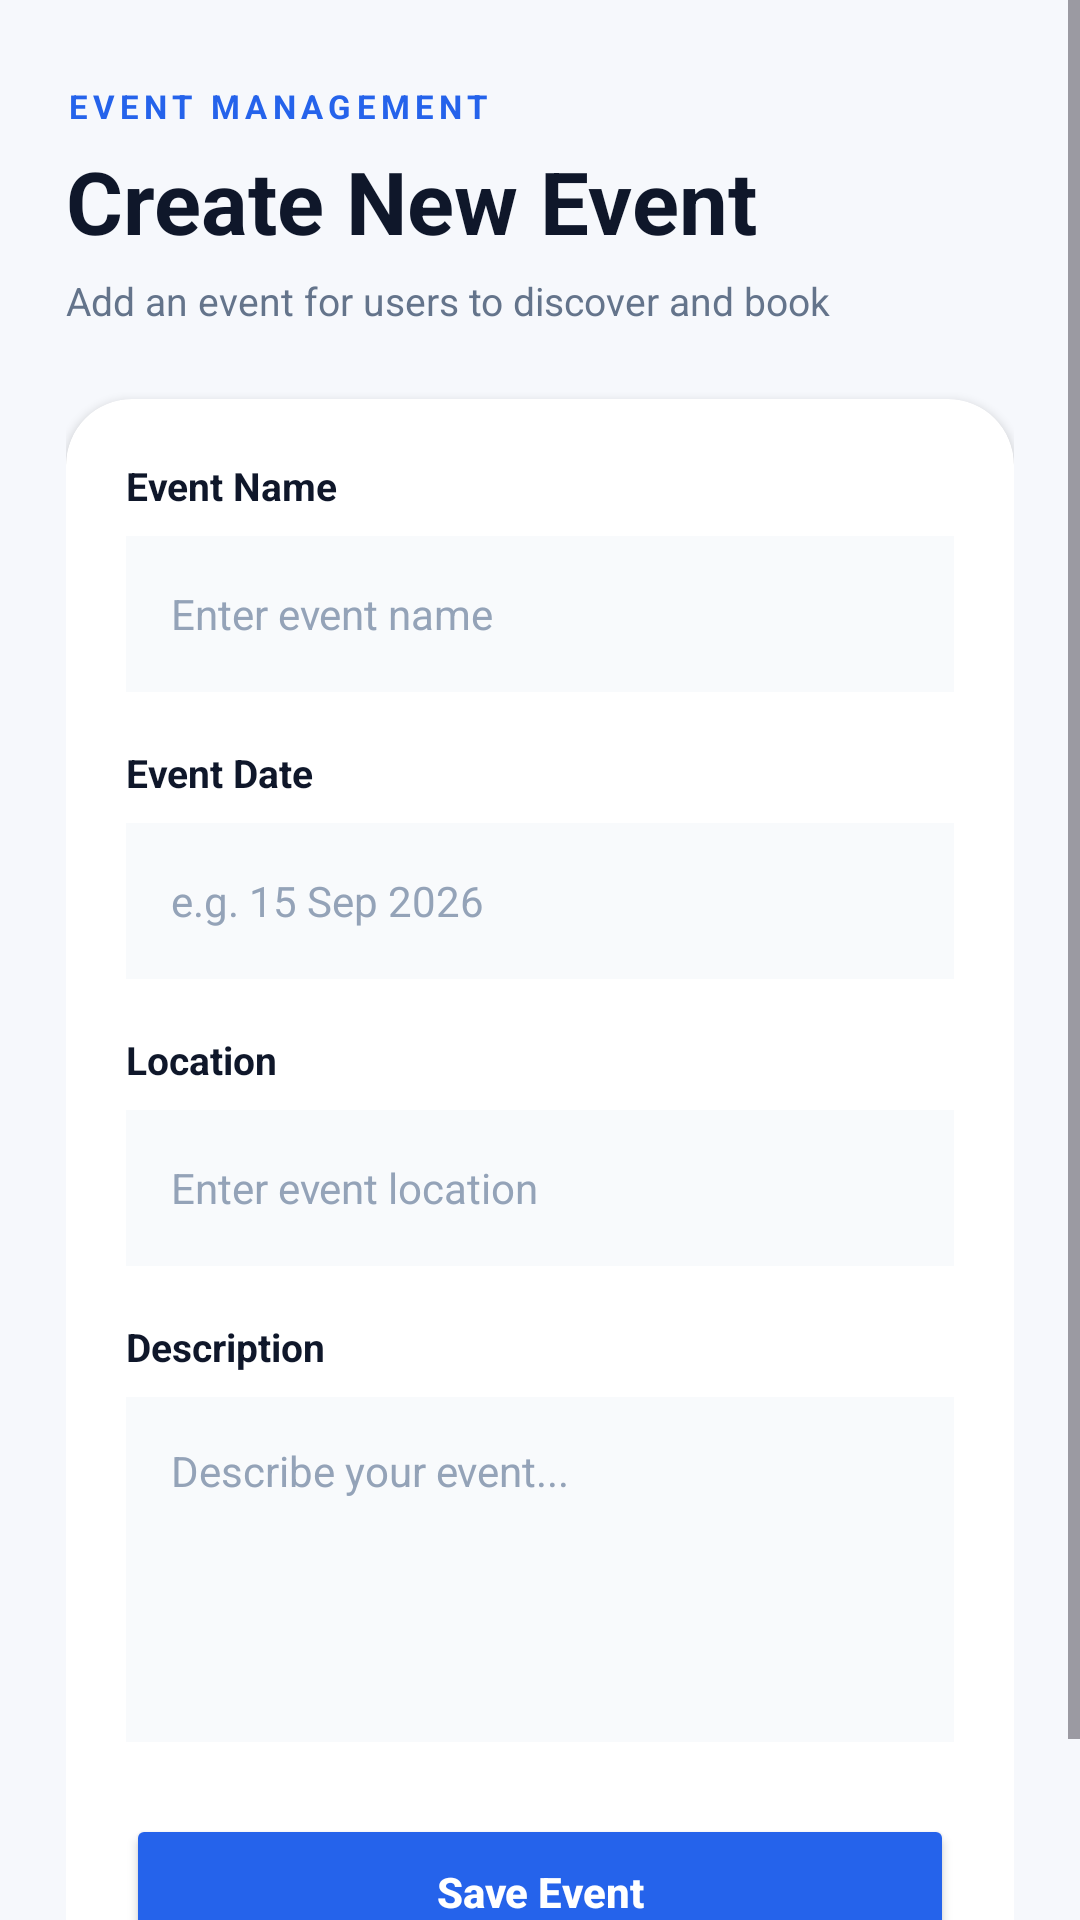

Write the Android layout XML for this screen, with the resource values it uses.
<!-- AndroidManifest.xml: application theme Theme.EventBookingApp -->
<!-- res/layout/activity_create_event.xml -->
<?xml version="1.0" encoding="utf-8"?>
<ScrollView
    xmlns:android="http://schemas.android.com/apk/res/android"
    android:layout_width="match_parent"
    android:layout_height="match_parent"
    android:background="#F6F8FC"
    android:fillViewport="true">

    <LinearLayout
        android:layout_width="match_parent"
        android:layout_height="wrap_content"
        android:orientation="vertical"
        android:paddingStart="22dp"
        android:paddingEnd="22dp"
        android:paddingTop="28dp"
        android:paddingBottom="30dp">

        

        <TextView
            android:layout_width="wrap_content"
            android:layout_height="wrap_content"
            android:text="EVENT MANAGEMENT"
            android:textColor="#2563EB"
            android:textSize="11sp"
            android:textStyle="bold"
            android:letterSpacing="0.16" />

        <TextView
            android:layout_width="match_parent"
            android:layout_height="wrap_content"
            android:layout_marginTop="5dp"
            android:text="Create New Event"
            android:textColor="#0F172A"
            android:textSize="29sp"
            android:textStyle="bold" />

        <TextView
            android:layout_width="match_parent"
            android:layout_height="wrap_content"
            android:layout_marginTop="5dp"
            android:text="Add an event for users to discover and book"
            android:textColor="#64748B"
            android:textSize="13sp" />


        

        <androidx.cardview.widget.CardView
            android:layout_width="match_parent"
            android:layout_height="wrap_content"
            android:layout_marginTop="24dp"
            app:cardCornerRadius="22dp"
            app:cardElevation="2dp"
            app:cardBackgroundColor="#FFFFFF"
            xmlns:app="http://schemas.android.com/apk/res-auto">

            <LinearLayout
                android:layout_width="match_parent"
                android:layout_height="wrap_content"
                android:orientation="vertical"
                android:padding="20dp">

                

                <TextView
                    android:layout_width="wrap_content"
                    android:layout_height="wrap_content"
                    android:text="Event Name"
                    android:textColor="#0F172A"
                    android:textSize="13sp"
                    android:textStyle="bold" />

                <EditText
                    android:id="@+id/etEventName"
                    android:layout_width="match_parent"
                    android:layout_height="52dp"
                    android:layout_marginTop="8dp"
                    android:background="#F8FAFC"
                    android:hint="Enter event name"
                    android:paddingStart="15dp"
                    android:paddingEnd="15dp"
                    android:textColor="#0F172A"
                    android:textColorHint="#94A3B8"
                    android:textSize="14sp"
                    android:singleLine="true" />


                

                <TextView
                    android:layout_width="wrap_content"
                    android:layout_height="wrap_content"
                    android:layout_marginTop="18dp"
                    android:text="Event Date"
                    android:textColor="#0F172A"
                    android:textSize="13sp"
                    android:textStyle="bold" />

                <EditText
                    android:id="@+id/etDate"
                    android:layout_width="match_parent"
                    android:layout_height="52dp"
                    android:layout_marginTop="8dp"
                    android:background="#F8FAFC"
                    android:hint="e.g. 15 Sep 2026"
                    android:paddingStart="15dp"
                    android:paddingEnd="15dp"
                    android:textColor="#0F172A"
                    android:textColorHint="#94A3B8"
                    android:textSize="14sp"
                    android:singleLine="true" />


                

                <TextView
                    android:layout_width="wrap_content"
                    android:layout_height="wrap_content"
                    android:layout_marginTop="18dp"
                    android:text="Location"
                    android:textColor="#0F172A"
                    android:textSize="13sp"
                    android:textStyle="bold" />

                <EditText
                    android:id="@+id/etLocation"
                    android:layout_width="match_parent"
                    android:layout_height="52dp"
                    android:layout_marginTop="8dp"
                    android:background="#F8FAFC"
                    android:hint="Enter event location"
                    android:paddingStart="15dp"
                    android:paddingEnd="15dp"
                    android:textColor="#0F172A"
                    android:textColorHint="#94A3B8"
                    android:textSize="14sp"
                    android:singleLine="true" />


                

                <TextView
                    android:layout_width="wrap_content"
                    android:layout_height="wrap_content"
                    android:layout_marginTop="18dp"
                    android:text="Description"
                    android:textColor="#0F172A"
                    android:textSize="13sp"
                    android:textStyle="bold" />

                <EditText
                    android:id="@+id/etDescription"
                    android:layout_width="match_parent"
                    android:layout_height="115dp"
                    android:layout_marginTop="8dp"
                    android:background="#F8FAFC"
                    android:gravity="top"
                    android:hint="Describe your event..."
                    android:padding="15dp"
                    android:textColor="#0F172A"
                    android:textColorHint="#94A3B8"
                    android:textSize="14sp" />


                

                <Button
                    android:id="@+id/btnSaveEvent"
                    android:layout_width="match_parent"
                    android:layout_height="52dp"
                    android:layout_marginTop="24dp"
                    android:backgroundTint="#2563EB"
                    android:text="Save Event"
                    android:textAllCaps="false"
                    android:textColor="#FFFFFF"
                    android:textSize="14sp"
                    android:textStyle="bold" />

            </LinearLayout>

        </androidx.cardview.widget.CardView>

    </LinearLayout>

</ScrollView>
<!-- resources referenced by this layout -->
<resources>
  <style name="Theme.EventBookingApp" parent="Base.Theme.EventBookingApp" />
  <style name="Base.Theme.EventBookingApp" parent="Theme.Material3.Light.NoActionBar">
  
          <item name="android:windowLightStatusBar">true</item>
          <item name="android:windowBackground">@android:color/white</item>
  
      </style>
</resources>
